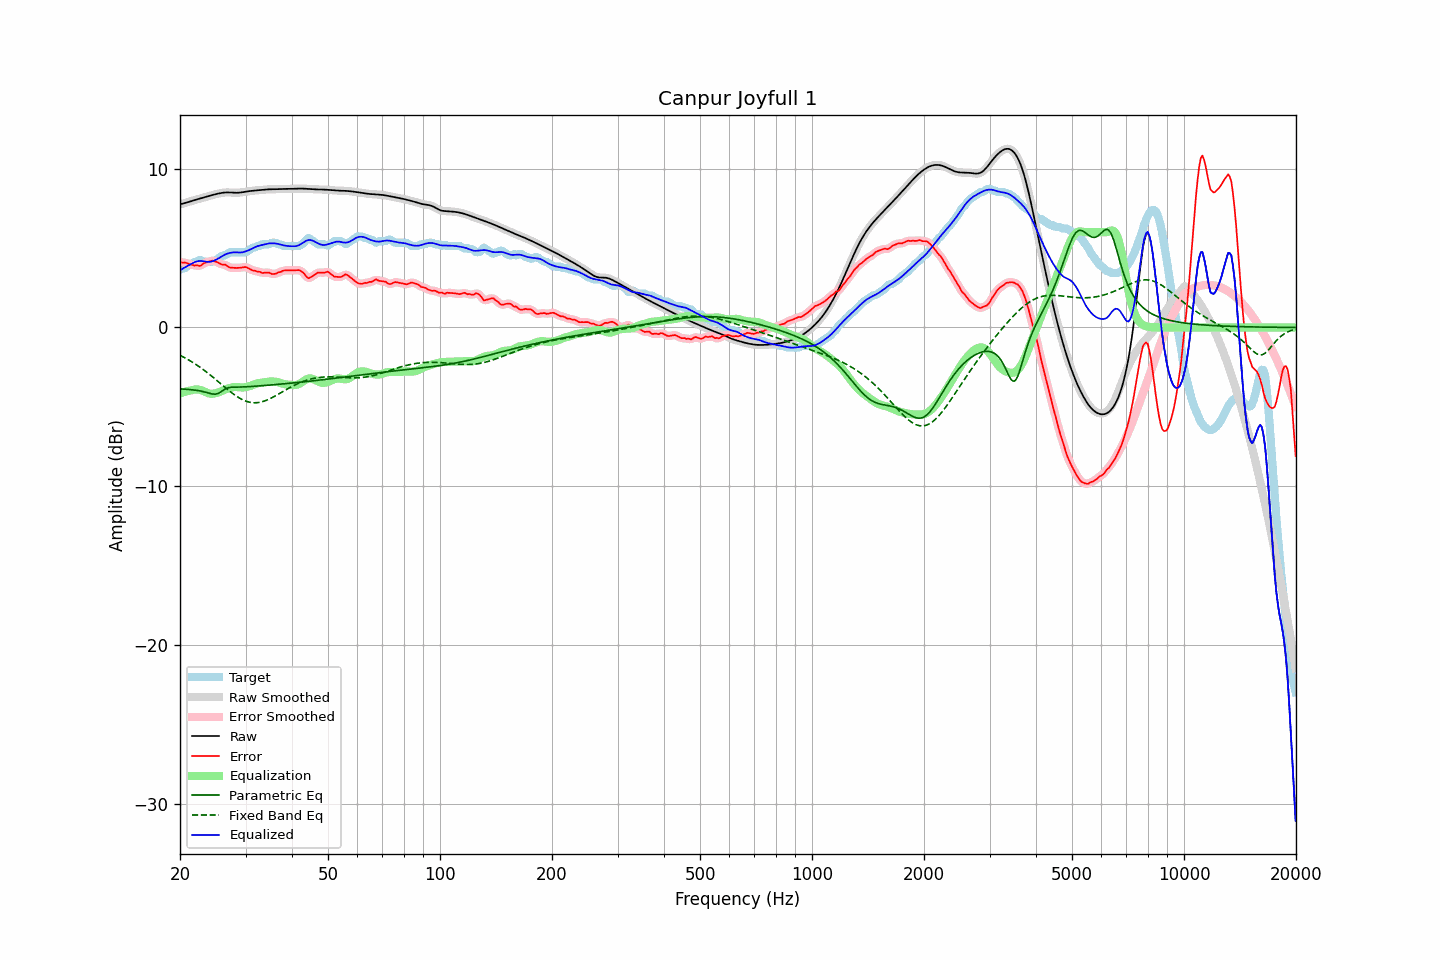

Source data for this figure (header and first rows):
frequency, raw, error, smoothed, error_smoothed, equalization, parametric_eq, fixed_band_eq, equalized_raw, equalized_smoothed, target
20.00, 7.76, 4.12, 7.76, 4.11, -4.15, -3.87, -1.75, 3.61, 3.61, 3.63
20.20, 7.78, 4.10, 7.78, 4.11, -4.12, -3.87, -1.80, 3.66, 3.66, 3.68
20.40, 7.80, 4.07, 7.81, 4.09, -4.08, -3.88, -1.85, 3.72, 3.72, 3.73
20.61, 7.83, 4.10, 7.83, 4.08, -4.05, -3.89, -1.91, 3.78, 3.78, 3.74
20.81, 7.86, 4.06, 7.86, 4.06, -4.02, -3.89, -1.96, 3.84, 3.84, 3.80
21.02, 7.89, 4.02, 7.89, 4.03, -4.00, -3.90, -2.02, 3.89, 3.89, 3.87
21.23, 7.93, 3.99, 7.93, 3.99, -3.98, -3.91, -2.08, 3.95, 3.95, 3.94
21.44, 7.96, 3.96, 7.96, 3.96, -3.96, -3.92, -2.14, 4.00, 4.00, 3.99
21.66, 7.99, 3.94, 7.99, 3.93, -3.93, -3.93, -2.20, 4.06, 4.06, 4.05
21.87, 8.02, 3.90, 8.02, 3.92, -3.91, -3.94, -2.27, 4.11, 4.11, 4.12
22.09, 8.05, 3.92, 8.05, 3.90, -3.90, -3.95, -2.33, 4.15, 4.15, 4.13
22.31, 8.08, 3.91, 8.08, 3.89, -3.91, -3.97, -2.40, 4.17, 4.17, 4.17
22.54, 8.11, 3.87, 8.11, 3.89, -3.92, -3.99, -2.47, 4.18, 4.18, 4.23
22.76, 8.13, 3.90, 8.13, 3.92, -3.95, -4.01, -2.54, 4.19, 4.19, 4.23
22.99, 8.16, 3.98, 8.16, 3.97, -3.98, -4.03, -2.62, 4.18, 4.18, 4.19
23.22, 8.19, 4.06, 8.19, 4.04, -4.03, -4.05, -2.69, 4.17, 4.17, 4.13
23.45, 8.22, 4.09, 8.22, 4.09, -4.07, -4.08, -2.77, 4.15, 4.15, 4.13
23.69, 8.25, 4.12, 8.25, 4.12, -4.11, -4.11, -2.85, 4.14, 4.14, 4.13
23.92, 8.28, 4.15, 8.28, 4.15, -4.15, -4.14, -2.93, 4.13, 4.13, 4.13
24.16, 8.31, 4.18, 8.31, 4.18, -4.17, -4.16, -3.01, 4.14, 4.14, 4.13
24.40, 8.34, 4.20, 8.34, 4.20, -4.18, -4.19, -3.09, 4.16, 4.16, 4.13
24.65, 8.36, 4.19, 8.36, 4.19, -4.16, -4.19, -3.17, 4.20, 4.20, 4.17
24.89, 8.39, 4.16, 8.39, 4.16, -4.14, -4.20, -3.26, 4.25, 4.25, 4.23
25.14, 8.41, 4.12, 8.41, 4.12, -4.12, -4.17, -3.34, 4.30, 4.30, 4.29
25.39, 8.44, 4.07, 8.44, 4.06, -4.08, -4.14, -3.43, 4.35, 4.35, 4.37
25.65, 8.46, 4.01, 8.46, 4.01, -4.04, -4.08, -3.51, 4.41, 4.41, 4.45
25.91, 8.47, 3.96, 8.47, 3.98, -4.00, -4.02, -3.60, 4.47, 4.48, 4.51
26.16, 8.49, 3.96, 8.49, 3.96, -3.95, -3.95, -3.69, 4.54, 4.54, 4.53
26.43, 8.50, 3.96, 8.50, 3.94, -3.91, -3.88, -3.77, 4.59, 4.59, 4.54
26.69, 8.50, 3.90, 8.50, 3.89, -3.87, -3.84, -3.85, 4.63, 4.63, 4.61
26.96, 8.51, 3.83, 8.51, 3.84, -3.84, -3.80, -3.94, 4.67, 4.67, 4.67
27.23, 8.50, 3.77, 8.50, 3.79, -3.81, -3.78, -4.02, 4.69, 4.69, 4.73
27.50, 8.50, 3.76, 8.50, 3.76, -3.78, -3.76, -4.10, 4.71, 4.71, 4.73
27.77, 8.49, 3.76, 8.49, 3.75, -3.76, -3.76, -4.17, 4.73, 4.73, 4.73
28.05, 8.48, 3.75, 8.48, 3.75, -3.75, -3.76, -4.25, 4.73, 4.73, 4.73
28.33, 8.48, 3.75, 8.48, 3.75, -3.75, -3.75, -4.32, 4.73, 4.73, 4.73
28.62, 8.48, 3.75, 8.48, 3.75, -3.76, -3.75, -4.38, 4.73, 4.73, 4.73
28.90, 8.49, 3.76, 8.49, 3.76, -3.77, -3.75, -4.44, 4.72, 4.72, 4.73
29.19, 8.50, 3.77, 8.50, 3.77, -3.78, -3.75, -4.50, 4.72, 4.72, 4.73
29.48, 8.52, 3.78, 8.52, 3.79, -3.78, -3.75, -4.55, 4.74, 4.74, 4.73
29.78, 8.53, 3.80, 8.53, 3.80, -3.77, -3.74, -4.60, 4.76, 4.76, 4.73
30.08, 8.55, 3.80, 8.55, 3.79, -3.76, -3.74, -4.64, 4.80, 4.80, 4.75
30.38, 8.57, 3.76, 8.57, 3.76, -3.73, -3.73, -4.67, 4.83, 4.83, 4.81
30.68, 8.58, 3.71, 8.58, 3.70, -3.71, -3.72, -4.70, 4.88, 4.88, 4.88
30.99, 8.60, 3.65, 8.60, 3.65, -3.67, -3.72, -4.72, 4.93, 4.93, 4.95
31.30, 8.61, 3.60, 8.61, 3.61, -3.63, -3.71, -4.73, 4.97, 4.98, 5.01
31.61, 8.62, 3.59, 8.62, 3.58, -3.59, -3.70, -4.74, 5.03, 5.03, 5.03
31.93, 8.63, 3.57, 8.63, 3.55, -3.55, -3.70, -4.74, 5.07, 5.07, 5.06
32.24, 8.64, 3.51, 8.64, 3.54, -3.52, -3.69, -4.73, 5.11, 5.11, 5.12
32.57, 8.65, 3.51, 8.65, 3.51, -3.50, -3.68, -4.72, 5.15, 5.15, 5.13
32.89, 8.66, 3.50, 8.66, 3.48, -3.49, -3.67, -4.70, 5.17, 5.17, 5.16
33.22, 8.66, 3.43, 8.66, 3.46, -3.47, -3.67, -4.68, 5.19, 5.19, 5.23
33.55, 8.67, 3.44, 8.67, 3.44, -3.46, -3.66, -4.65, 5.21, 5.21, 5.23
33.89, 8.68, 3.45, 8.68, 3.45, -3.44, -3.65, -4.61, 5.24, 5.24, 5.23
34.23, 8.69, 3.46, 8.69, 3.46, -3.43, -3.64, -4.57, 5.26, 5.26, 5.23
34.57, 8.70, 3.46, 8.70, 3.45, -3.41, -3.63, -4.53, 5.28, 5.28, 5.23
34.92, 8.70, 3.43, 8.70, 3.42, -3.40, -3.62, -4.48, 5.30, 5.30, 5.28
35.27, 8.70, 3.37, 8.70, 3.39, -3.40, -3.62, -4.43, 5.30, 5.30, 5.33
35.62, 8.71, 3.37, 8.71, 3.37, -3.40, -3.61, -4.38, 5.30, 5.30, 5.33
35.97, 8.71, 3.37, 8.71, 3.38, -3.41, -3.60, -4.33, 5.30, 5.30, 5.33
... 635 more rows
